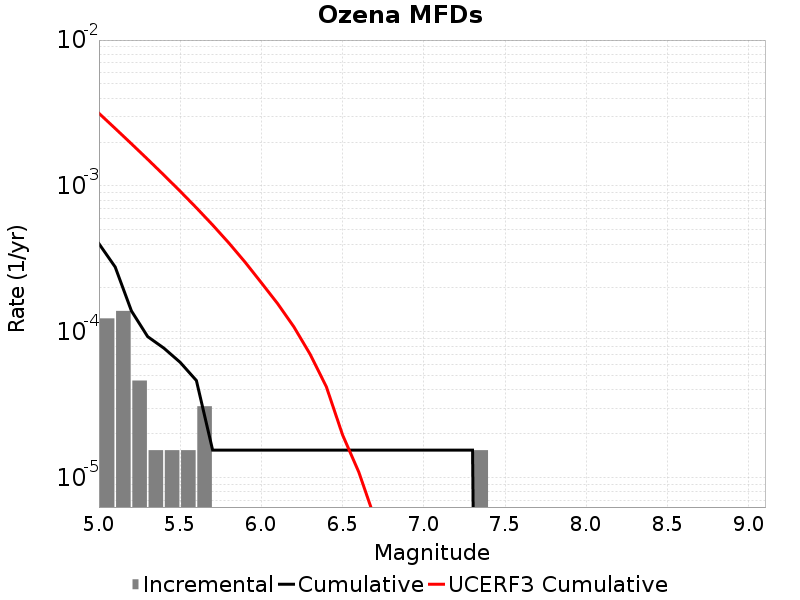

Data behind this chart, as committed beside it:
Magnitude, Incremental Rate, Cumulative Rate, UCERF3 Cumulative Rate
5.05, 1.238376E-4, 4.024722E-4, 0.00315
5.15, 1.393173E-4, 2.786346E-4, 0.002479
5.25, 4.64391E-5, 1.393173E-4, 0.001947
5.35, 1.54797E-5, 9.28782E-5, 0.001524
5.45, 1.54797E-5, 7.73985E-5, 0.001188
5.55, 1.54797E-5, 6.19188E-5, 9.2086697E-4
5.65, 3.09594E-5, 4.64391E-5, 7.088619E-4
5.75, 0.0, 1.54797E-5, 5.4046034E-4
5.85, 0.0, 1.54797E-5, 4.066942E-4
5.95, 0.0, 1.54797E-5, 3.0043998E-4
6.05, 0.0, 1.54797E-5, 2.1718202E-4
6.15, 0.0, 1.54797E-5, 1.563201E-4
6.25, 0.0, 1.54797E-5, 1.0838282E-4
6.35, 0.0, 1.54797E-5, 7.03681E-5
6.45, 0.0, 1.54797E-5, 4.21018E-5
6.55, 0.0, 1.54797E-5, 1.9675677E-5
6.65, 0.0, 1.54797E-5, 1.0935818E-5
6.75, 0.0, 1.54797E-5, 5.1966076E-6
6.85, 0.0, 1.54797E-5, 3.9314336E-6
6.95, 0.0, 1.54797E-5, 3.656443E-6
7.05, 0.0, 1.54797E-5, 3.5472221E-6
7.15, 0.0, 1.54797E-5, 3.3698354E-6
7.25, 0.0, 1.54797E-5, 3.27871E-6
7.35, 1.54797E-5, 1.54797E-5, 2.7561161E-6
7.45, 0.0, 0.0, 2.3157938E-6
7.55, 0.0, 0.0, 1.5929241E-6
7.65, 0.0, 0.0, 1.076079E-6
7.75, 0.0, 0.0, 3.9019525E-7
7.85, 0.0, 0.0, 4.384228E-8
7.95, 0.0, 0.0, 0.0
8.05, 0.0, 0.0, 0.0
8.15, 0.0, 0.0, 0.0
8.25, 0.0, 0.0, 0.0
8.35, 0.0, 0.0, 0.0
8.45, 0.0, 0.0, 0.0
8.55, 0.0, 0.0, 0.0
8.65, 0.0, 0.0, 0.0
8.75, 0.0, 0.0, 0.0
8.85, 0.0, 0.0, 0.0
8.95, 0.0, 0.0, 0.0
9.05, 0.0, 0.0, 0.0
